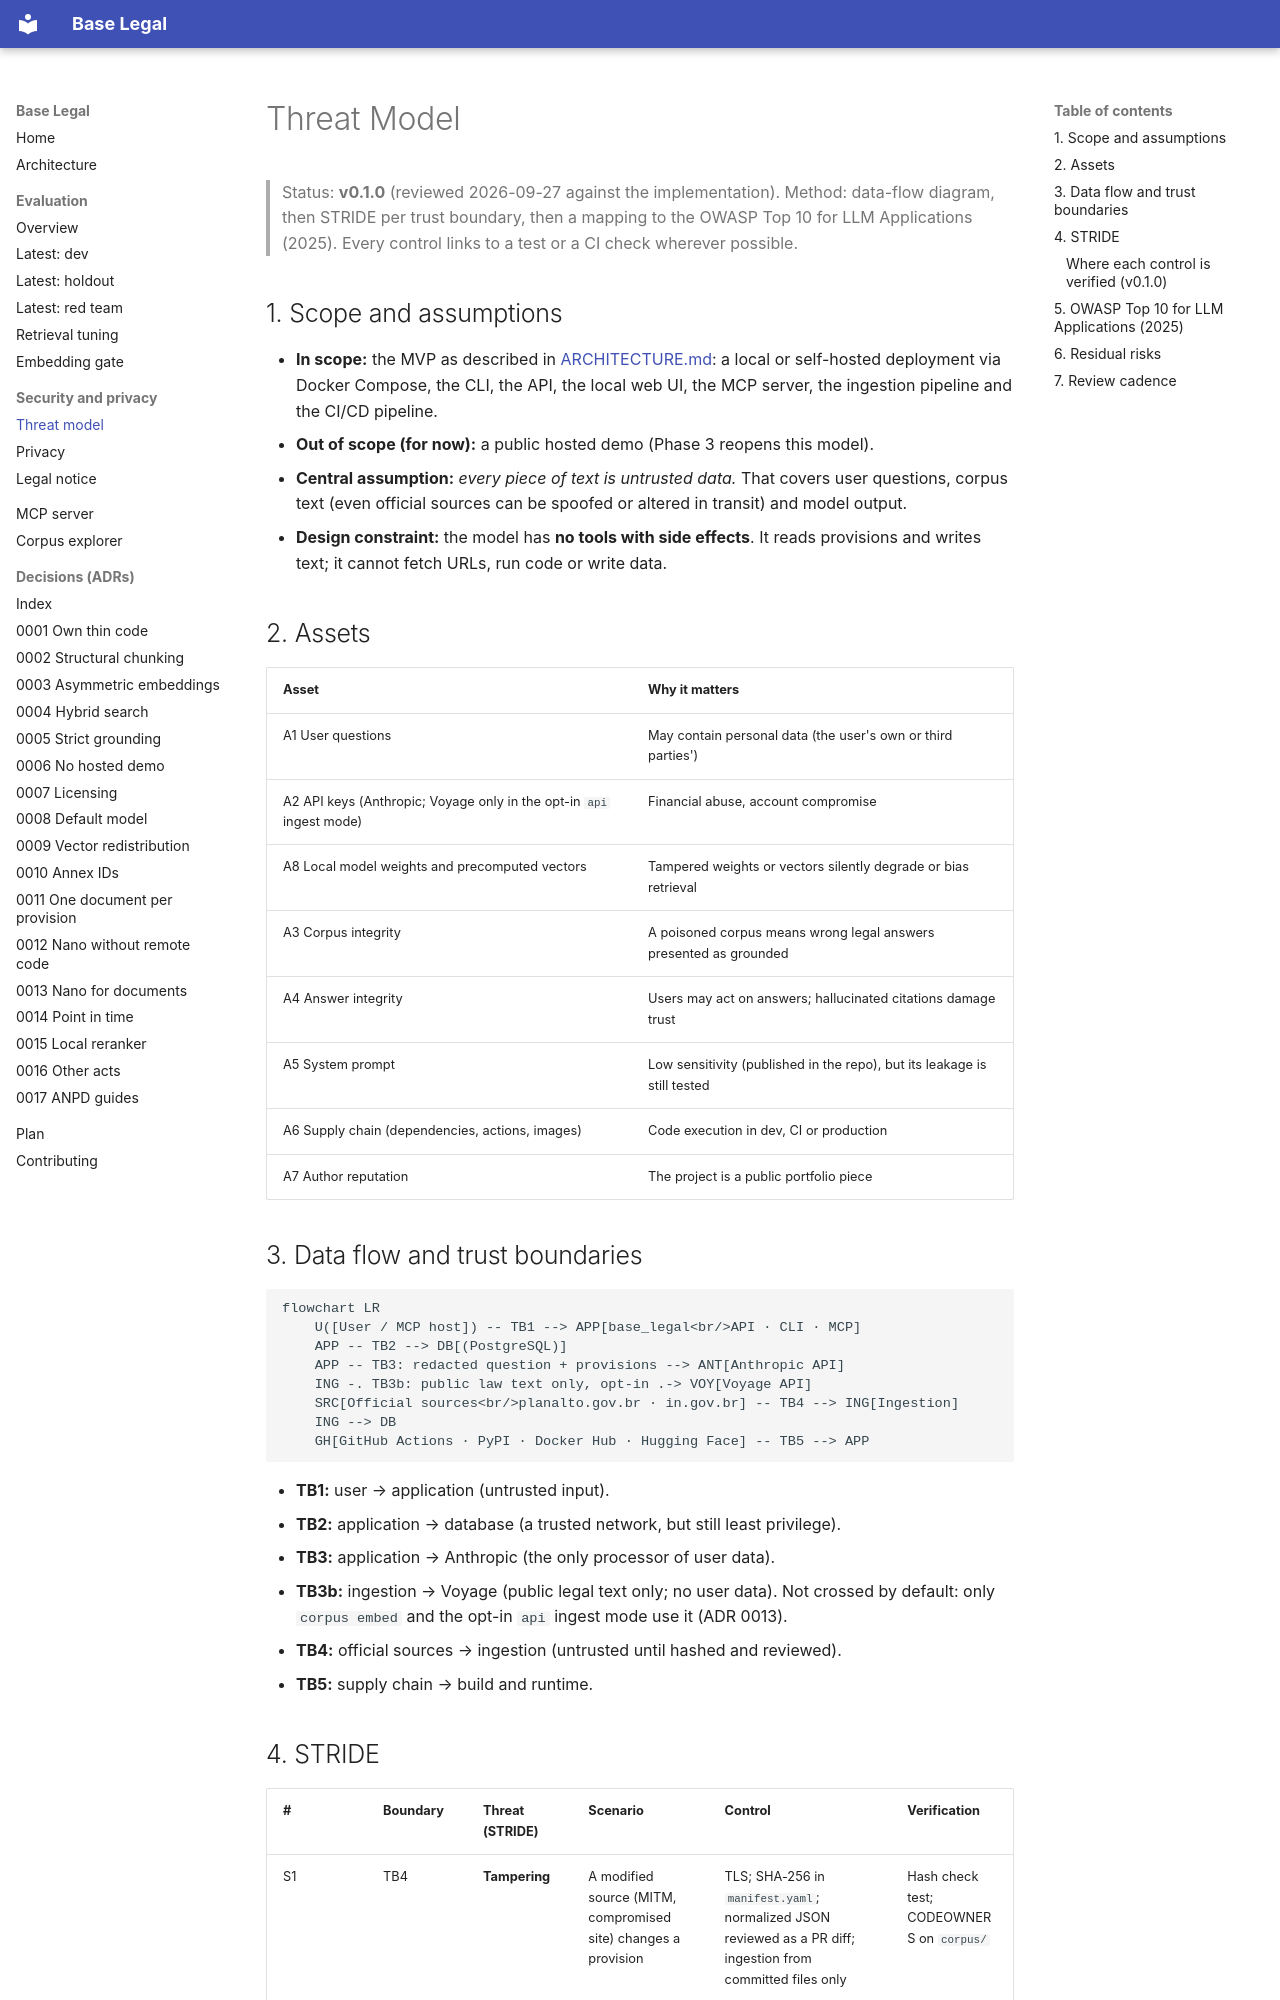

repository: lucianocf/base-legal · page: THREAT_MODEL/index.html · generator: mkdocs

# Threat Model

> Status: **v0.1.0** (reviewed 2026-09-27 against the implementation). Method: data-flow diagram, then STRIDE per trust
> boundary, then a mapping to the OWASP Top 10 for LLM Applications (2025).
> Every control links to a test or a CI check wherever possible.

## 1. Scope and assumptions

- **In scope:** the MVP as described in [ARCHITECTURE.md](ARCHITECTURE.md): a local or
  self-hosted deployment via Docker Compose, the CLI, the API, the local web UI,
  the MCP server, the ingestion pipeline and the CI/CD pipeline.
- **Out of scope (for now):** a public hosted demo (Phase 3 reopens this model).
- **Central assumption:** *every piece of text is untrusted data.* That covers
  user questions, corpus text (even official sources can be spoofed or
  altered in transit) and model output.
- **Design constraint:** the model has **no tools with side effects**. It reads
  provisions and writes text; it cannot fetch URLs, run code or write data.

## 2. Assets

| Asset | Why it matters |
|---|---|
| A1 User questions | May contain personal data (the user's own or third parties') |
| A2 API keys (Anthropic; Voyage only in the opt-in `api` ingest mode) | Financial abuse, account compromise |
| A8 Local model weights and precomputed vectors | Tampered weights or vectors silently degrade or bias retrieval |
| A3 Corpus integrity | A poisoned corpus means wrong legal answers presented as grounded |
| A4 Answer integrity | Users may act on answers; hallucinated citations damage trust |
| A5 System prompt | Low sensitivity (published in the repo), but its leakage is still tested |
| A6 Supply chain (dependencies, actions, images) | Code execution in dev, CI or production |
| A7 Author reputation | The project is a public portfolio piece |

## 3. Data flow and trust boundaries

```mermaid
flowchart LR
    U([User / MCP host]) -- TB1 --> APP[base_legal<br/>API · CLI · MCP]
    APP -- TB2 --> DB[(PostgreSQL)]
    APP -- TB3: redacted question + provisions --> ANT[Anthropic API]
    ING -. TB3b: public law text only, opt-in .-> VOY[Voyage API]
    SRC[Official sources<br/>planalto.gov.br · in.gov.br] -- TB4 --> ING[Ingestion]
    ING --> DB
    GH[GitHub Actions · PyPI · Docker Hub · Hugging Face] -- TB5 --> APP
```

- **TB1:** user → application (untrusted input).
- **TB2:** application → database (a trusted network, but still least privilege).
- **TB3:** application → Anthropic (the only processor of user data).
- **TB3b:** ingestion → Voyage (public legal text only; no user data). Not
  crossed by default: only `corpus embed` and the opt-in `api` ingest mode use
  it (ADR 0013).
- **TB4:** official sources → ingestion (untrusted until hashed and reviewed).
- **TB5:** supply chain → build and runtime.
